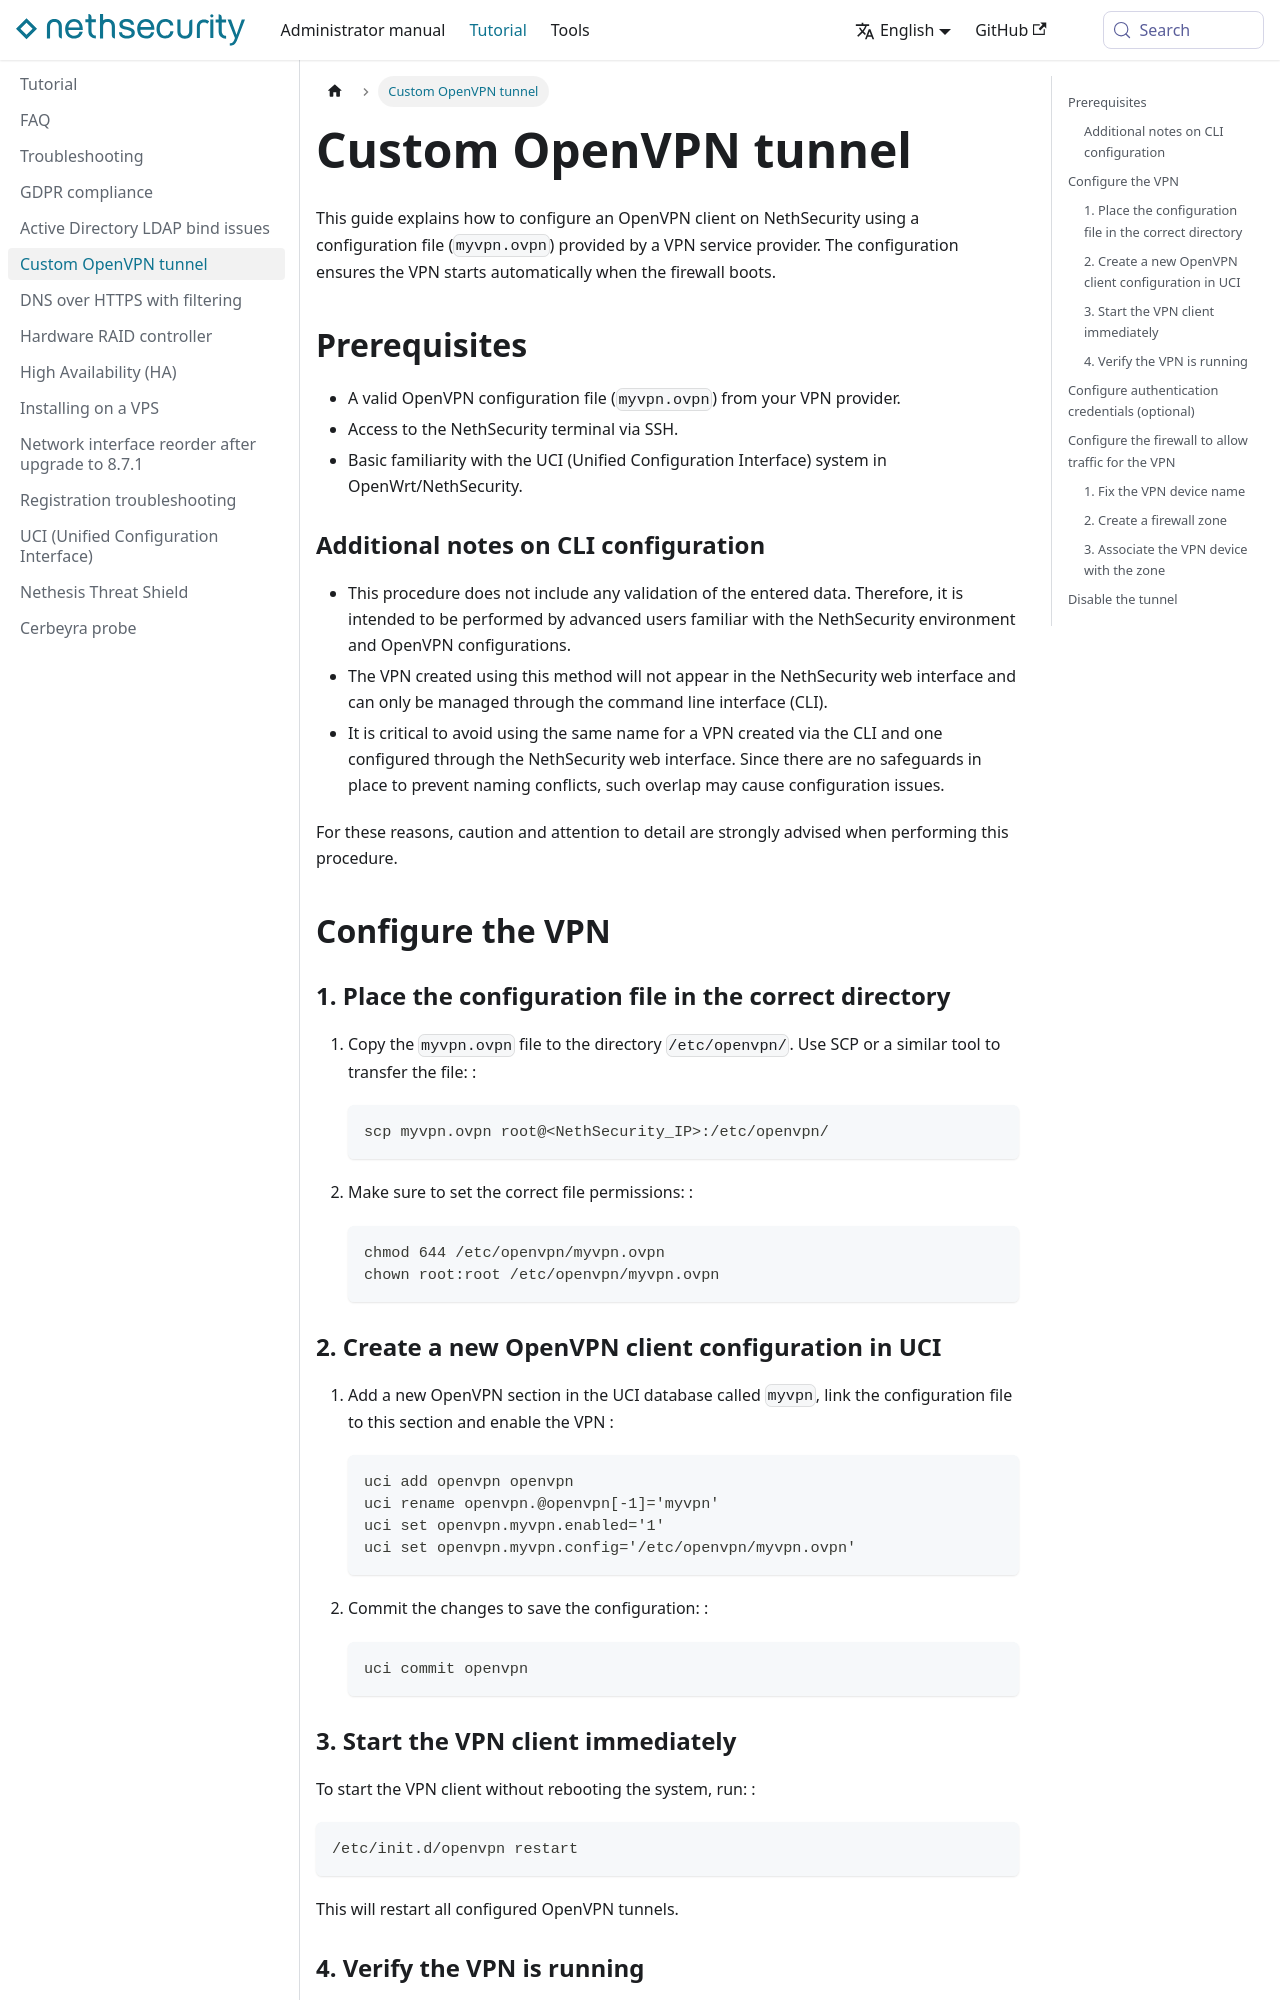

repository: NethServer/nethsecurity-docs · page: pr-preview/pr-331/docs/tutorial/custom-openvpn-tunnel.html · generator: docusaurus

---
title: "Custom OpenVPN tunnel"
sidebar_position: 5
---

# Custom OpenVPN tunnel {#custom_openvpn_tunnel-section}

This guide explains how to configure an OpenVPN client on NethSecurity using a configuration file (`myvpn.ovpn`) provided by a VPN service provider. The configuration ensures the VPN starts automatically when the firewall boots.

## Prerequisites

- A valid OpenVPN configuration file (`myvpn.ovpn`) from your VPN provider.
- Access to the NethSecurity terminal via SSH.
- Basic familiarity with the UCI (Unified Configuration Interface) system in OpenWrt/NethSecurity.

### Additional notes on CLI configuration

- This procedure does not include any validation of the entered data. Therefore, it is intended to be performed by advanced users familiar with the NethSecurity environment and OpenVPN configurations.
- The VPN created using this method will not appear in the NethSecurity web interface and can only be managed through the command line interface (CLI).
- It is critical to avoid using the same name for a VPN created via the CLI and one configured through the NethSecurity web interface. Since there are no safeguards in place to prevent naming conflicts, such overlap may cause configuration issues.

For these reasons, caution and attention to detail are strongly advised when performing this procedure.

## Configure the VPN

### 1. Place the configuration file in the correct directory {#place-the-configuration-file-in-the-correct-directory}

1.  Copy the `myvpn.ovpn` file to the directory `/etc/openvpn/`. Use SCP or a similar tool to transfer the file: :

        scp myvpn.ovpn root@<NethSecurity_IP>:/etc/openvpn/

2.  Make sure to set the correct file permissions: :

        chmod 644 /etc/openvpn/myvpn.ovpn
        chown root:root /etc/openvpn/myvpn.ovpn

### 2. Create a new OpenVPN client configuration in UCI {#create-a-new-openvpn-client-configuration-in-uci}

1.  Add a new OpenVPN section in the UCI database called `myvpn`, link the configuration file to this section and enable the VPN :

        uci add openvpn openvpn
        uci rename openvpn.@openvpn[-1]='myvpn'
        uci set openvpn.myvpn.enabled='1'
        uci set openvpn.myvpn.config='/etc/openvpn/myvpn.ovpn'

2.  Commit the changes to save the configuration: :

        uci commit openvpn
